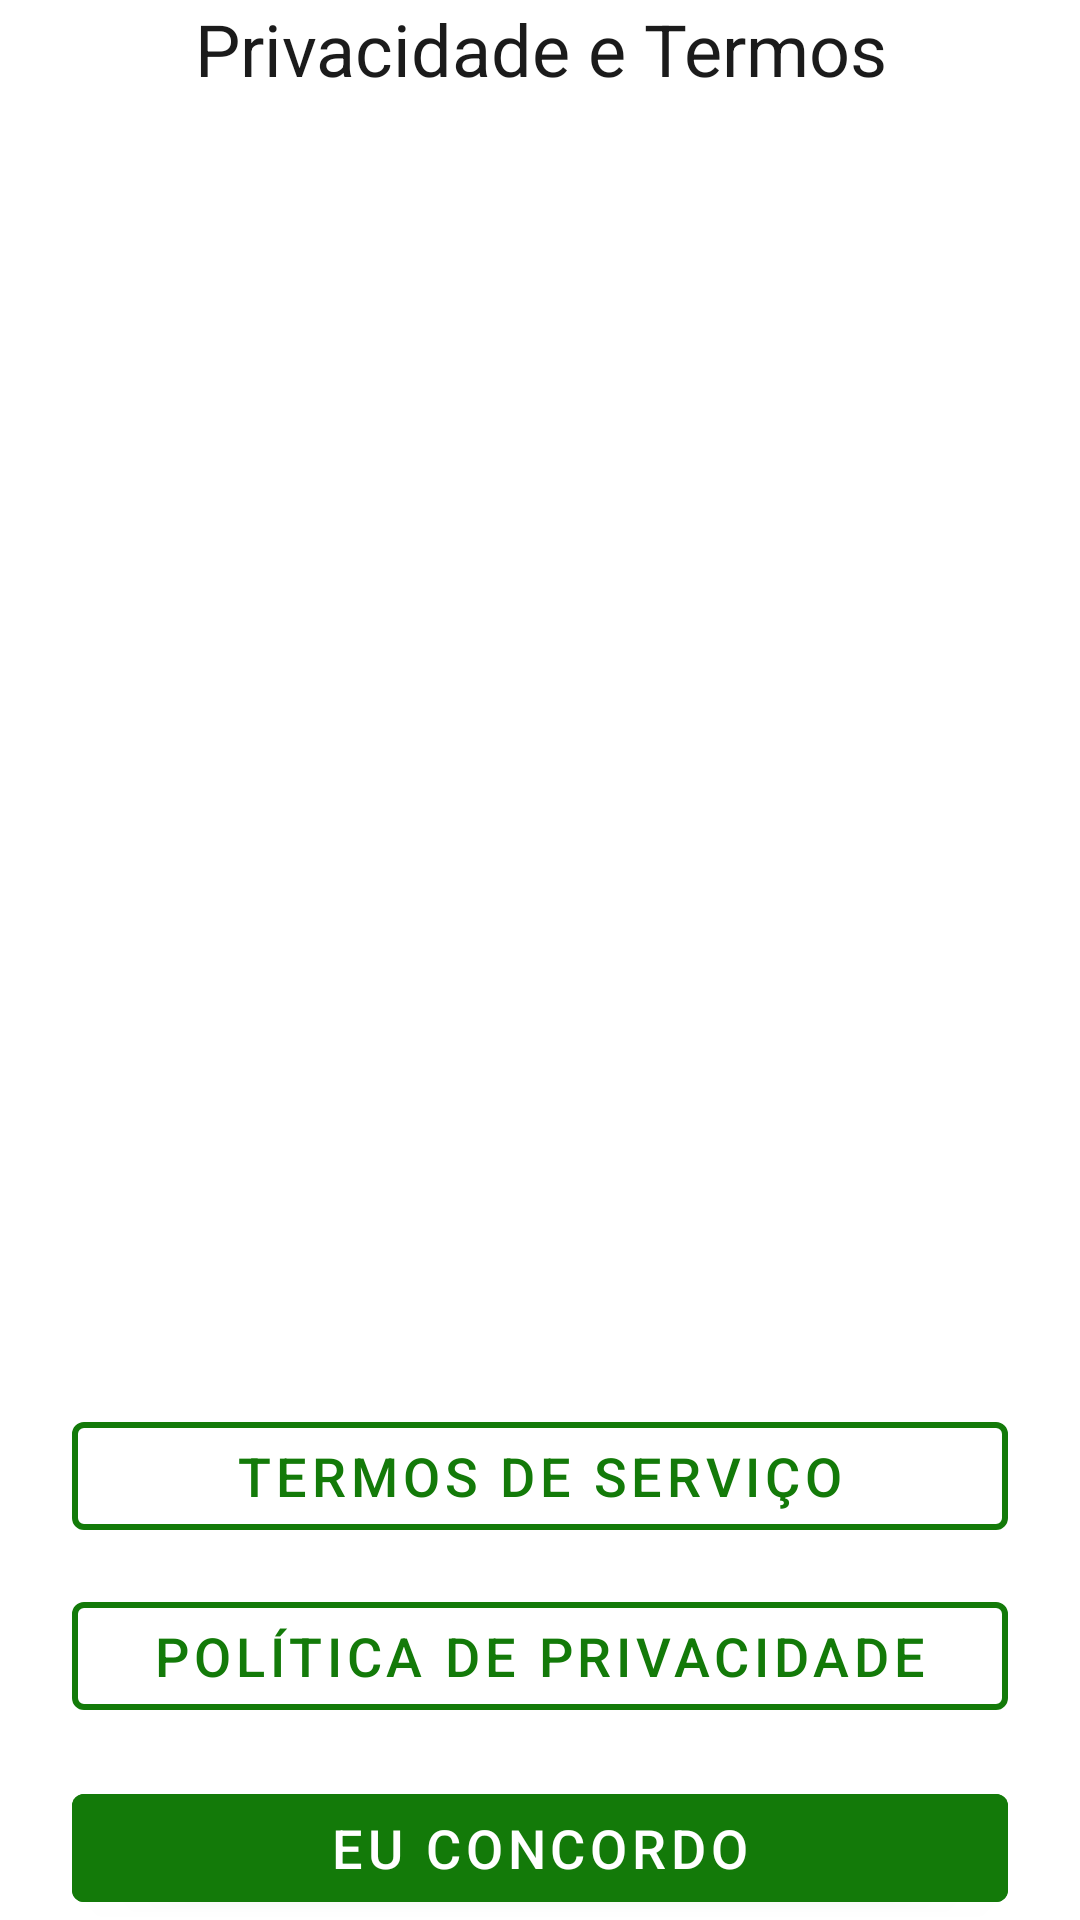

This screen was rendered from an Android layout file. Write that file and the resources it references.
<!-- AndroidManifest.xml: application theme Theme.ODL -->
<!-- res/layout/activity_terms.xml -->
<?xml version="1.0" encoding="utf-8"?>
<androidx.constraintlayout.widget.ConstraintLayout xmlns:android="http://schemas.android.com/apk/res/android"
    xmlns:app="http://schemas.android.com/apk/res-auto"
    xmlns:tools="http://schemas.android.com/tools"
    android:layout_width="match_parent"
    android:layout_height="match_parent"
    android:background="@color/brand_surface"
    tools:context=".TermsActivity">

    <TextView
        android:id="@+id/text_terms_title"
        android:layout_width="0dp"
        android:layout_height="wrap_content"
        android:layout_marginStart="24dp"
        android:layout_marginEnd="24dp"
        android:accessibilityHeading="true"
        android:text="@string/terms_title"
        android:textAlignment="center"
        android:textAppearance="@style/TextAppearance.AppCompat.Large"
        android:textColor="@color/brand_text_primary"
        android:textSize="24sp"
        app:layout_constraintEnd_toEndOf="parent"
        app:layout_constraintStart_toStartOf="parent"
        tools:layout_editor_absoluteY="88dp" />

    <ScrollView
        android:id="@+id/scroll_terms"
        android:layout_width="0dp"
        android:layout_height="0dp"
        android:layout_marginStart="24dp"
        android:layout_marginTop="16dp"
        android:layout_marginEnd="24dp"
        app:layout_constraintBottom_toTopOf="@id/button_terms_service"
        app:layout_constraintEnd_toEndOf="parent"
        app:layout_constraintStart_toStartOf="parent"
        app:layout_constraintTop_toBottomOf="@id/text_terms_title">

        <LinearLayout
            android:layout_width="match_parent"
            android:layout_height="wrap_content"
            android:orientation="vertical">

            <TextView
                android:id="@+id/text_terms_intro"
                android:layout_width="match_parent"
                android:layout_height="wrap_content"
                android:textColor="@color/brand_text_primary"
                android:textSize="18sp"
                tools:text="Para usar o Arpiagrama, você concorda com o seguinte:" />

            <TextView
                android:id="@+id/text_terms_items"
                android:layout_width="match_parent"
                android:layout_height="wrap_content"
                android:layout_marginTop="12dp"
                android:textColor="@color/brand_text_secondary"
                android:textSize="18sp"
                tools:text="• O Arpiagrama pode conectar-se ao seu dispositivo..." />

            <TextView
                android:id="@+id/text_terms_footer"
                android:layout_width="match_parent"
                android:layout_height="wrap_content"
                android:layout_marginTop="16dp"
                android:textColor="@color/brand_text_secondary"
                android:textSize="18sp"
                tools:text="Ao clicar em Eu concordo" />
        </LinearLayout>
    </ScrollView>

    <com.google.android.material.button.MaterialButton
        android:id="@+id/button_terms_service"
        style="@style/Widget.MaterialComponents.Button.OutlinedButton"
        android:layout_width="0dp"
        android:layout_height="wrap_content"
        android:layout_marginStart="24dp"
        android:layout_marginEnd="24dp"
        android:contentDescription="@string/terms_service"
        android:text="@string/terms_service"
        android:textColor="@color/brand_green"
        android:textSize="18sp"
        app:strokeColor="@color/brand_green"
        app:strokeWidth="2dp"
        app:layout_constraintEnd_toEndOf="parent"
        app:layout_constraintStart_toStartOf="parent"
        app:layout_constraintTop_toBottomOf="@id/scroll_terms" />

    <com.google.android.material.button.MaterialButton
        android:id="@+id/button_privacy_policy"
        style="@style/Widget.MaterialComponents.Button.OutlinedButton"
        android:layout_width="0dp"
        android:layout_height="wrap_content"
        android:layout_marginStart="24dp"
        android:layout_marginTop="12dp"
        android:layout_marginEnd="24dp"
        android:contentDescription="@string/terms_privacy"
        android:text="@string/terms_privacy"
        android:textColor="@color/brand_green"
        android:textSize="18sp"
        app:strokeColor="@color/brand_green"
        app:strokeWidth="2dp"
        app:layout_constraintEnd_toEndOf="parent"
        app:layout_constraintStart_toStartOf="parent"
        app:layout_constraintTop_toBottomOf="@id/button_terms_service" />

    <com.google.android.material.button.MaterialButton
        android:id="@+id/button_accept"
        style="@style/Widget.MaterialComponents.Button"
        android:layout_width="0dp"
        android:layout_height="wrap_content"
        android:layout_marginStart="24dp"
        android:layout_marginTop="16dp"
        android:layout_marginEnd="24dp"
        android:contentDescription="@string/terms_accept"
        android:text="@string/terms_accept"
        android:textColor="@color/white"
        android:textSize="18sp"
        android:backgroundTint="@color/brand_green"
        app:layout_constraintBottom_toBottomOf="parent"
        app:layout_constraintEnd_toEndOf="parent"
        app:layout_constraintStart_toStartOf="parent"
        app:layout_constraintTop_toBottomOf="@id/button_privacy_policy" />

</androidx.constraintlayout.widget.ConstraintLayout>
<!-- resources referenced by this layout -->
<resources>
  <color name="brand_green">#137A09</color>
  <color name="brand_surface">#FFFFFF</color>
  <color name="brand_text_primary">#1B1B1B</color>
  <color name="brand_text_secondary">#5F5F5F</color>
  <color name="white">#FFFFFFFF</color>
  <string name="terms_accept">Eu concordo</string>
  <string name="terms_privacy">Política de Privacidade</string>
  <string name="terms_service">Termos de Serviço</string>
  <string name="terms_title">Privacidade e Termos</string>
  <style name="Theme.ODL" parent="Base.Theme.ODL" />
  <style name="Base.Theme.ODL" parent="Theme.Material3.DayNight.NoActionBar">
          <item name="colorPrimary">@color/brand_green</item>
          <item name="colorOnPrimary">@color/white</item>
          <item name="colorPrimaryContainer">@color/brand_green_light</item>
          <item name="colorOnPrimaryContainer">@color/brand_text_primary</item>
          <item name="colorSecondary">@color/brand_green_dark</item>
          <item name="colorOnSecondary">@color/white</item>
          <item name="android:colorBackground">@color/brand_surface</item>
          <item name="colorSurface">@color/brand_surface</item>
          <item name="colorOnSurface">@color/brand_text_primary</item>
      </style>
  <color name="brand_green_light">#BFD6C1</color>
  <color name="brand_green_dark">#0E5A06</color>
</resources>
